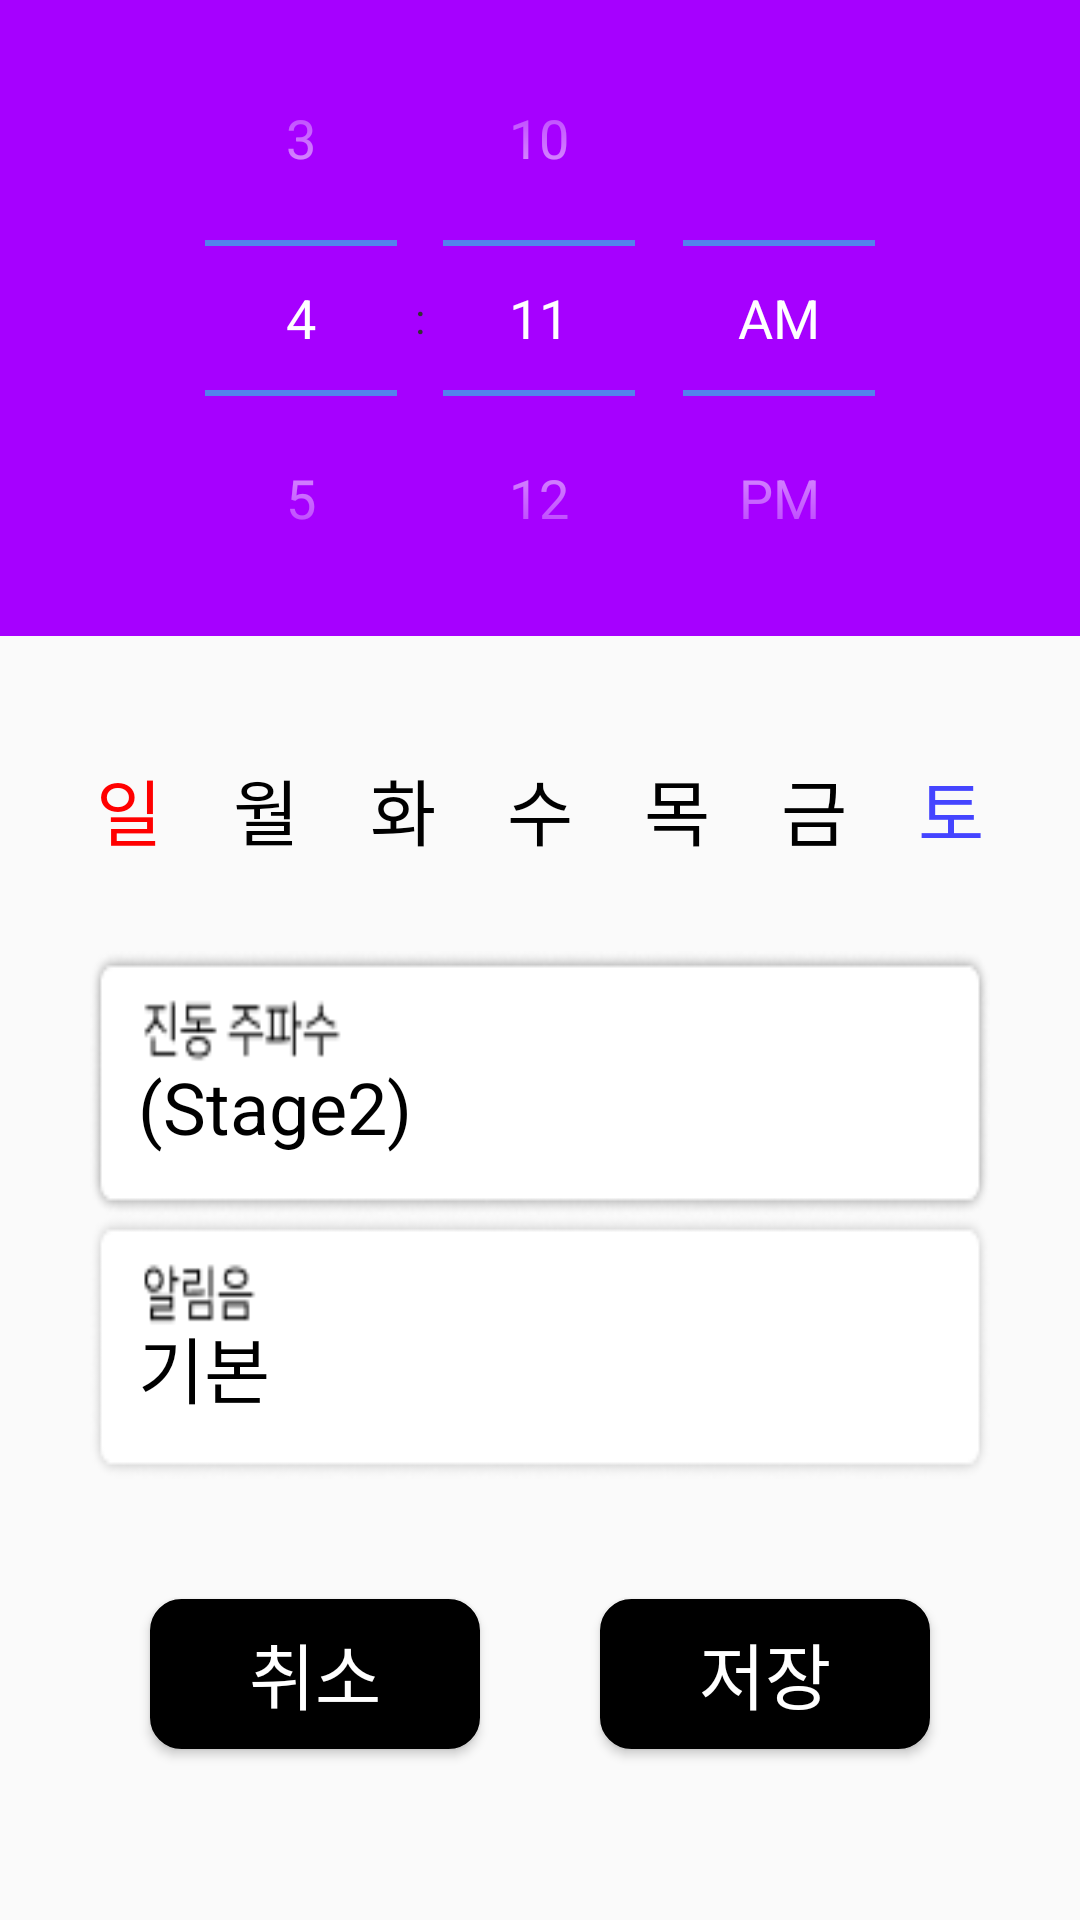

Layout XML and referenced resources for this Android screen:
<!-- AndroidManifest.xml: application theme AppTheme -->
<!-- res/layout/activity_set_time.xml -->
<?xml version="1.0" encoding="utf-8"?>
<LinearLayout
    xmlns:android="http://schemas.android.com/apk/res/android"
    xmlns:app="http://schemas.android.com/apk/res-auto"
    xmlns:tools="http://schemas.android.com/tools"
    android:layout_width="match_parent"
    android:layout_height="match_parent"
    tools:context=".SetTime"
    android:orientation="vertical">
    <LinearLayout
        android:layout_width="match_parent"
        android:layout_height="wrap_content"
        android:background="#A600FF">

        <TimePicker
            android:theme="@style/Theme.picker"
            android:id="@+id/picker"
            android:layout_width="match_parent"
            android:layout_height="wrap_content"
            android:timePickerMode="spinner" />
    </LinearLayout>
    <LinearLayout
        android:layout_width="match_parent"
        android:layout_height="wrap_content"
        android:orientation="horizontal"
        android:layout_marginTop="40dp"
        android:layout_marginStart="20dp"
        android:layout_marginEnd="20dp">

        <TextView
            android:id="@+id/sunday"
            android:layout_width="match_parent"
            android:layout_height="wrap_content"
            android:layout_weight="1"
            android:text="일"
            android:gravity="center"
            android:textSize="24dp"
            android:textColor="#ff0000"/>

        <TextView
            android:id="@+id/monday"
            android:layout_width="match_parent"
            android:layout_height="wrap_content"
            android:layout_weight="1"
            android:text="월"
            android:gravity="center"
            android:textSize="24dp"
            android:textColor="#000000"/>

        <TextView
            android:id="@+id/tuesday"
            android:layout_width="match_parent"
            android:layout_height="wrap_content"
            android:layout_weight="1"
            android:text="화"
            android:gravity="center"
            android:textSize="24dp"
            android:textColor="#000000"/>

        <TextView
            android:id="@+id/wednesday"
            android:layout_width="match_parent"
            android:layout_height="wrap_content"
            android:layout_weight="1"
            android:text="수"
            android:gravity="center"
            android:textSize="24dp"
            android:textColor="#000000"/>

        <TextView
            android:id="@+id/thursday"
            android:layout_width="match_parent"
            android:layout_height="wrap_content"
            android:layout_weight="1"
            android:text="목"
            android:gravity="center"
            android:textSize="24dp"
            android:textColor="#000000"/>

        <TextView
            android:id="@+id/friday"
            android:layout_width="match_parent"
            android:layout_height="wrap_content"
            android:layout_weight="1"
            android:text="금"
            android:gravity="center"
            android:textSize="24dp"
            android:textColor="#000000"/>

        <TextView
            android:id="@+id/saturday"
            android:layout_width="match_parent"
            android:layout_height="wrap_content"
            android:layout_weight="1"
            android:text="토"
            android:gravity="center"
            android:textSize="24dp"
            android:textColor="#4444ff"/>

    </LinearLayout>

    <LinearLayout
        android:layout_width="match_parent"
        android:layout_height="176dp"
        android:layout_marginTop="30dp"
        android:orientation="vertical">

        <androidx.constraintlayout.widget.ConstraintLayout
            android:id="@+id/btn_asmr"
            android:layout_width="match_parent"
            android:layout_height="match_parent"
            android:layout_marginStart="30dp"
            android:layout_marginEnd="30dp"
            android:layout_weight="1"
            android:background="@drawable/asmr">

            <TextView
                android:id="@+id/title_asmr"
                android:layout_width="wrap_content"
                android:layout_height="wrap_content"
                android:layout_marginStart="16dp"
                android:layout_marginBottom="20dp"
                android:text="(Stage2)"
                android:textColor="#000000"
                android:textSize="24dp"
                app:layout_constraintBottom_toBottomOf="parent"
                app:layout_constraintStart_toStartOf="parent"
                app:layout_constraintTop_toTopOf="parent"
                app:layout_constraintVertical_bias="1.0" />
        </androidx.constraintlayout.widget.ConstraintLayout>

        <androidx.constraintlayout.widget.ConstraintLayout
            android:id="@+id/btn_alarm"
            android:layout_width="match_parent"
            android:layout_height="match_parent"
            android:layout_marginStart="30dp"
            android:layout_marginEnd="30dp"
            android:layout_weight="1"
            android:background="@drawable/alarm">

            <TextView
                android:id="@+id/title_alarm"
                android:layout_width="wrap_content"
                android:layout_height="wrap_content"
                android:layout_marginStart="16dp"
                android:layout_marginBottom="20dp"
                android:text="기본"
                android:textColor="#000000"
                android:textSize="24dp"
                app:layout_constraintBottom_toBottomOf="parent"
                app:layout_constraintStart_toStartOf="parent"
                app:layout_constraintTop_toTopOf="parent"
                app:layout_constraintVertical_bias="1.0" />

        </androidx.constraintlayout.widget.ConstraintLayout>
    </LinearLayout>

    <LinearLayout
        android:layout_width="match_parent"
        android:layout_height="match_parent"
        android:orientation="horizontal"
        android:layout_marginTop="20dp"
        android:layout_marginStart="30dp"
        android:layout_marginEnd="30dp">

        <Button
            android:id="@+id/cancel"
            android:layout_width="wrap_content"
            android:layout_height="50dp"
            android:layout_margin="20dp"
            android:layout_weight="1"
            android:background="@drawable/black_shape"
            android:text="취소"
            android:textColor="#ffffff"
            android:textSize="24dp" />

        <Button
            android:id="@+id/setTime"
            android:layout_width="wrap_content"
            android:layout_height="50dp"
            android:layout_margin="20dp"
            android:layout_weight="1"
            android:text="저장"
            android:background="@drawable/black_shape"
            android:textSize="24dp"
            android:textColor="#ffffff"/>
    </LinearLayout>

</LinearLayout>
<!-- resources referenced by this layout -->
<resources>
  <!-- drawable alarm: png bitmap (drawable, 3855 bytes) -->
  <!-- drawable asmr: png bitmap (drawable-v24, 5122 bytes) -->
  <!-- drawable black_shape (drawable) -->
  <?xml version="1.0" encoding="utf-8"?>
  <shape xmlns:android="http://schemas.android.com/apk/res/android">
      <size
          android:width="200dp"
          android:height="100dp"
          />
      <solid
          android:color="#000000"
          />
      <padding
          android:bottom="1dp"
          />
      <corners
          android:radius="10dp"
          />
      <stroke
          android:width="1dp"/>
  </shape>
  <style name="Theme.picker" parent="android:Theme.Holo.Light">
          <item name="android:editTextStyle">@style/Widget.EditText.White</item>
      </style>
  <style name="AppTheme" parent="Theme.AppCompat.Light.NoActionBar">
          
          <item name="colorPrimary">#A600FF</item>
          <item name="colorPrimaryDark">#892CDC</item>
          <item name="colorAccent">#D6A3F9</item>
      </style>
  <style name="Widget.EditText.White" parent="@android:style/Widget.EditText">
          <item name="android:textColor">@color/colorWhite</item>
      </style>
  <color name="colorWhite">#ffffff</color>
</resources>
